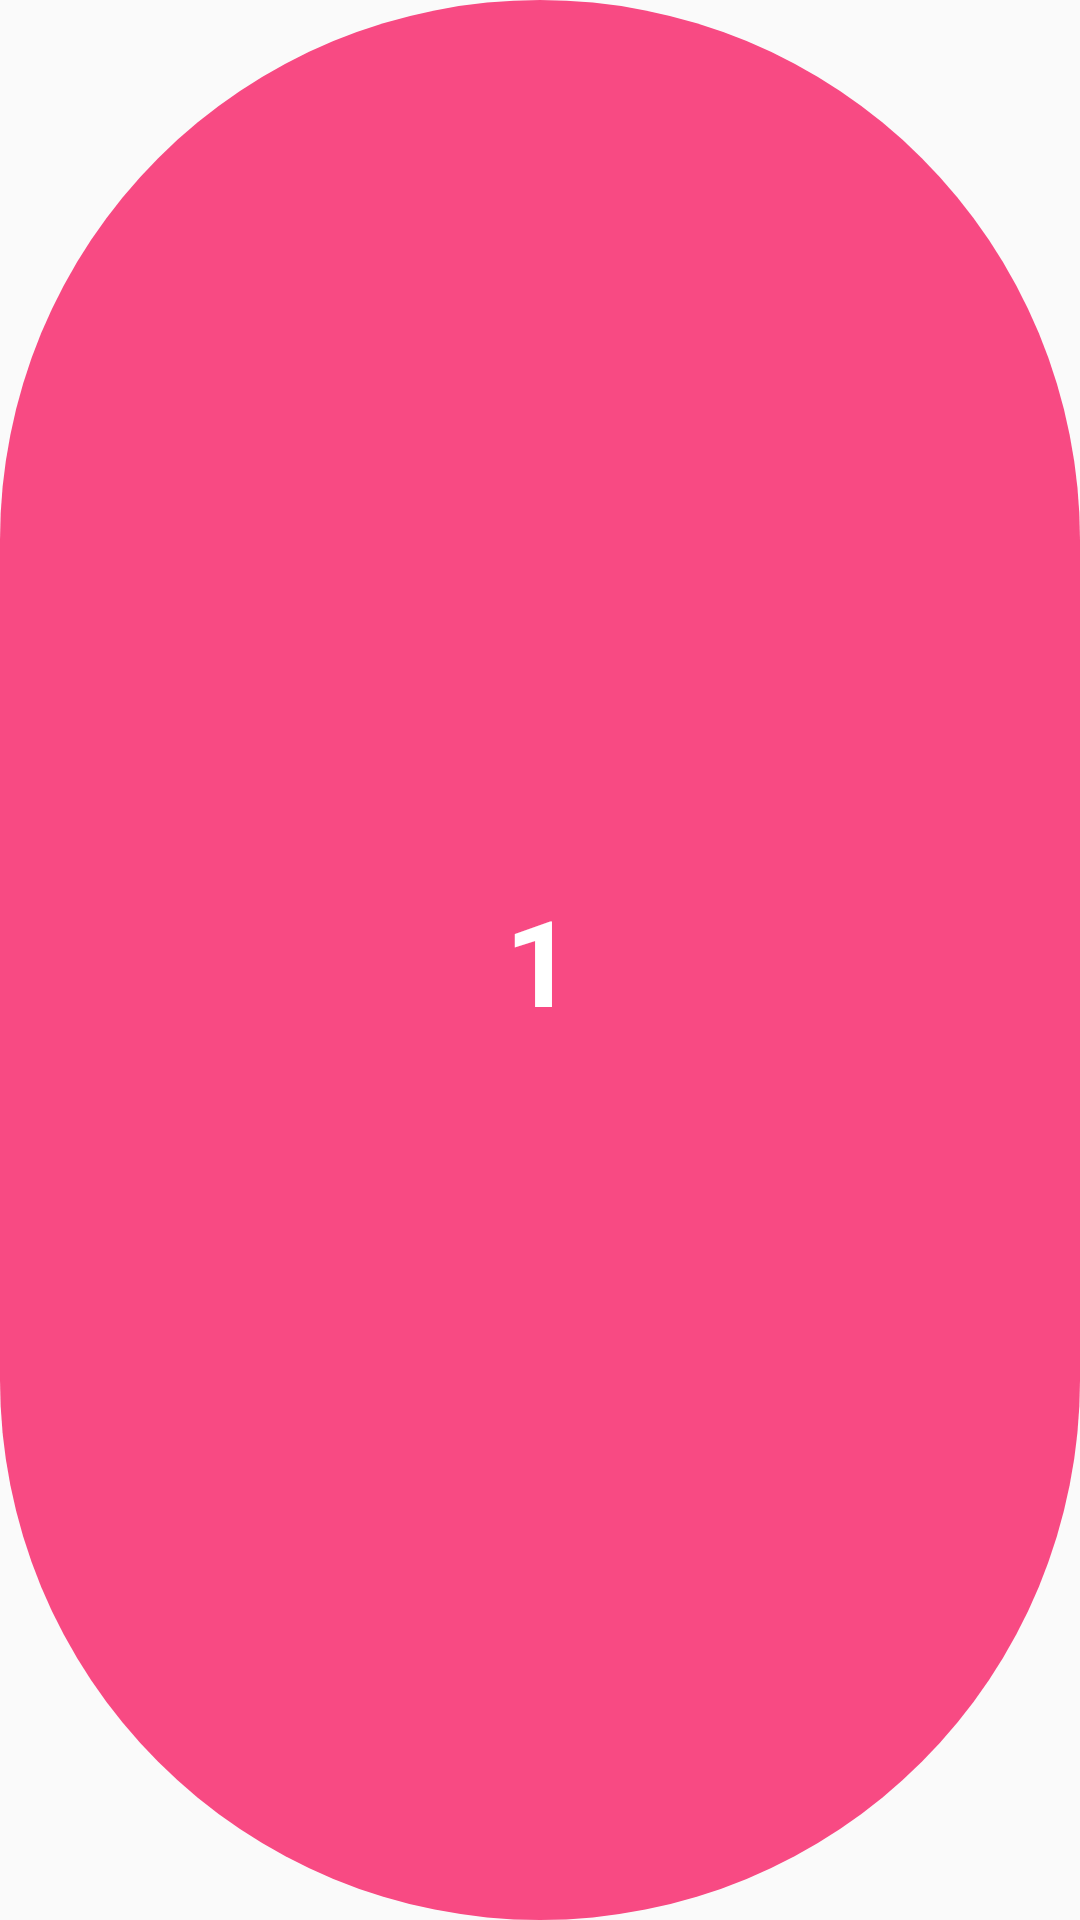

Layout XML and referenced resources for this Android screen:
<!-- AndroidManifest.xml: application theme Theme.MyQuizApp -->
<!-- res/layout/set_item.xml -->
<?xml version="1.0" encoding="utf-8"?>
<LinearLayout
    xmlns:android="http://schemas.android.com/apk/res/android"
    android:layout_width="90dp"
    android:layout_height="90dp"
    android:gravity="center"
    android:layout_gravity="center"
    android:backgroundTint="#F84A83"
    android:layout_margin="16dp"
    android:background="@drawable/rounded_corners"
    android:orientation="vertical">

    <TextView
        android:id="@+id/textview"
        android:layout_width="wrap_content"
        android:layout_height="wrap_content"
        android:text="1"
        android:textSize="40sp"
        android:textStyle="bold"
        android:textColor="@color/white"
        android:layout_gravity="center"/>

</LinearLayout>
<!-- resources referenced by this layout -->
<resources>
  <color name="white">#FFFFFFFF</color>
  <!-- drawable rounded_corners (drawable) -->
  <?xml version="1.0" encoding="utf-8"?>
  <shape android:shape="rectangle" xmlns:android="http://schemas.android.com/apk/res/android">
  <corners android:radius="300dp"/>
      <solid android:color="@color/purple_500"/>
  </shape>
  <style name="Theme.MyQuizApp" parent="Theme.AppCompat.DayNight.NoActionBar">
          
          <item name="colorPrimary">@color/purple_500</item>
          <item name="colorPrimaryVariant">@color/purple_700</item>
          <item name="colorOnPrimary">@color/white</item>
          
          <item name="colorSecondary">@color/teal_200</item>
          <item name="colorSecondaryVariant">@color/teal_700</item>
          <item name="colorOnSecondary">@color/black</item>
          
          <item name="android:statusBarColor" tools:targetApi="l">?attr/colorPrimaryVariant</item>
          
      </style>
  <color name="purple_500">#F86294</color>
  <color name="purple_700">#F86294</color>
  <color name="teal_200">#FF03DAC5</color>
  <color name="teal_700">#FF018786</color>
  <color name="black">#FF000000</color>
</resources>
